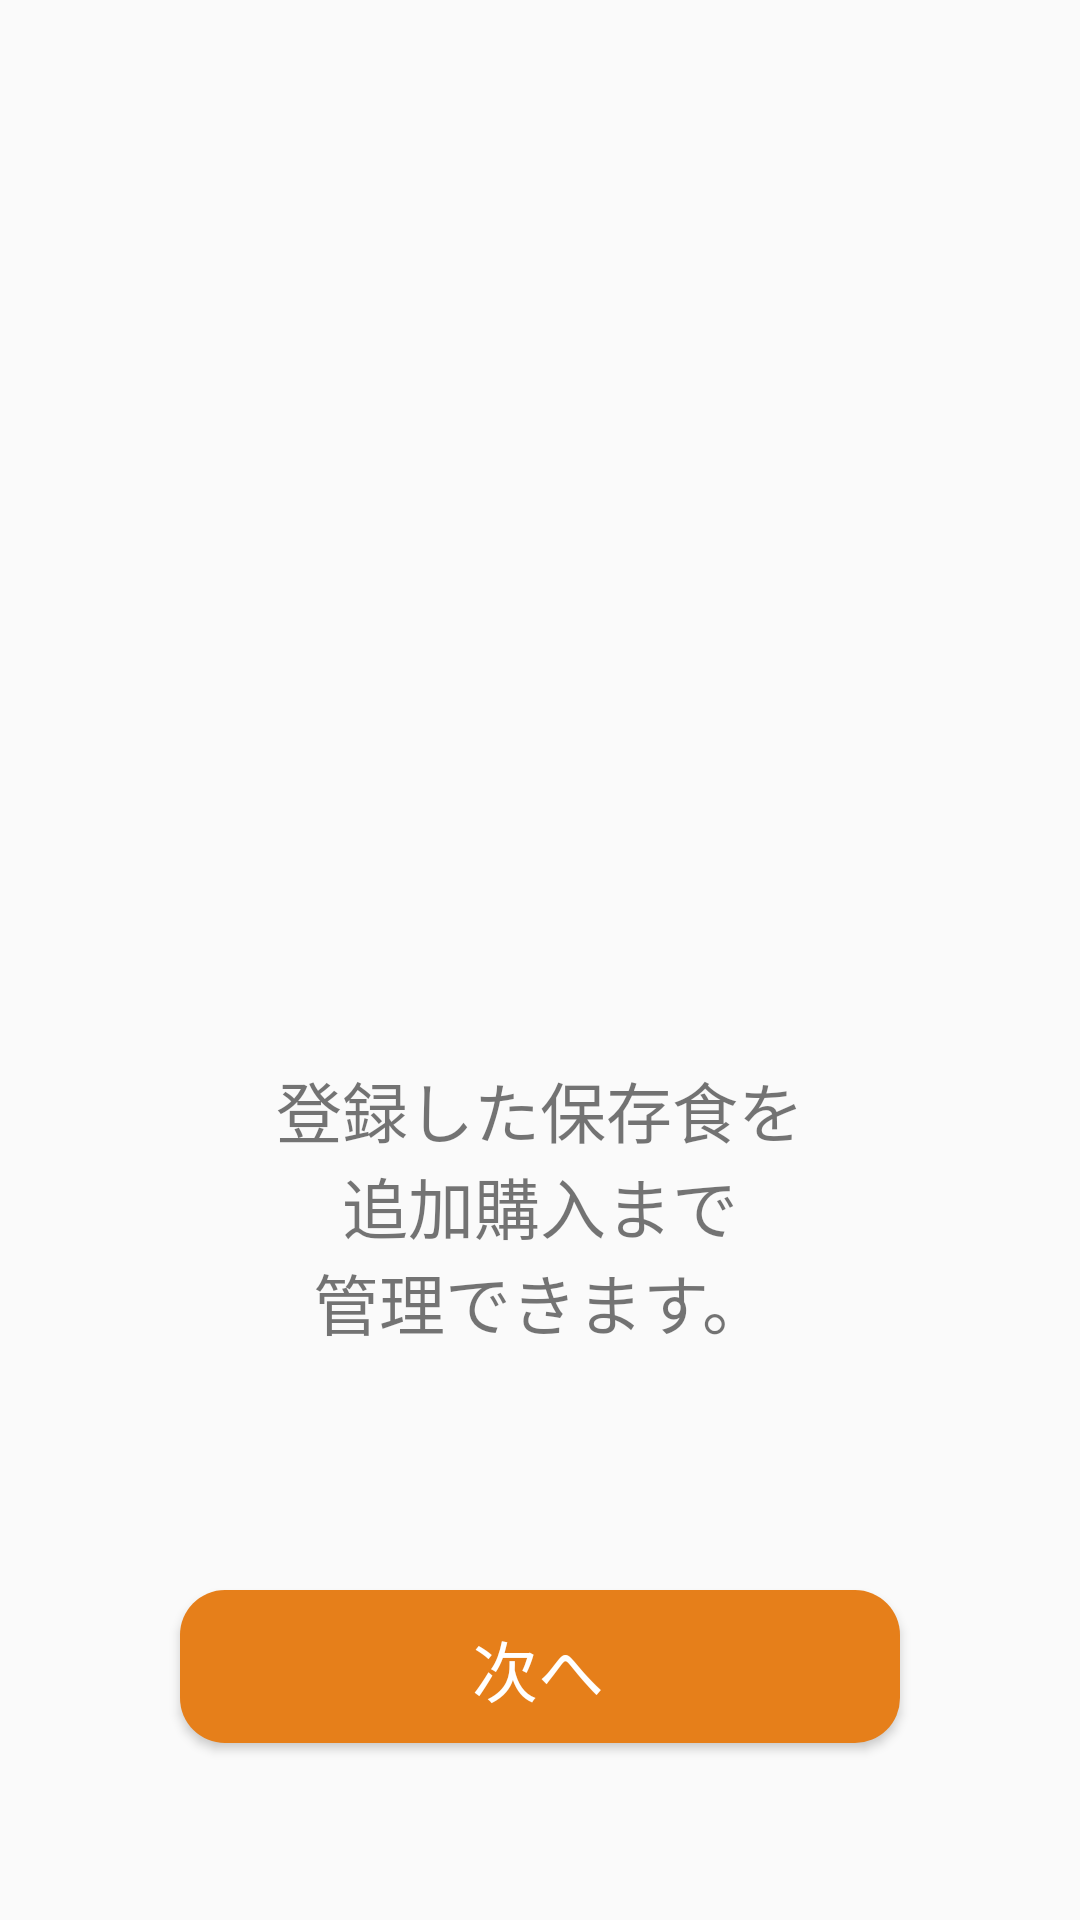

Reconstruct the res/layout file that produces this screen, plus the resources it refers to.
<!-- AndroidManifest.xml: application theme Theme.AppCompat.Light.NoActionBar -->
<!-- res/layout/activity_third_description.xml -->
<?xml version="1.0" encoding="utf-8"?>
<androidx.constraintlayout.widget.ConstraintLayout xmlns:android="http://schemas.android.com/apk/res/android"
    xmlns:app="http://schemas.android.com/apk/res-auto"
    xmlns:tools="http://schemas.android.com/tools"
    android:layout_width="match_parent"
    android:layout_height="match_parent">

    <ImageView
        android:id="@+id/mainScreenScreenshot"
        android:layout_width="130dp"
        android:layout_height="230dp"
        android:layout_marginTop="64dp"
        app:layout_constraintBottom_toTopOf="@+id/guideline4"
        app:layout_constraintEnd_toEndOf="parent"
        app:layout_constraintStart_toStartOf="parent"
        app:layout_constraintTop_toTopOf="parent"
        app:srcCompat="?attr/colorButtonNormal" />

    <TextView
        android:id="@+id/appDescription"
        android:layout_width="0dp"
        android:layout_height="0dp"
        android:autoSizeMinTextSize="20sp"
        android:autoSizeTextType="uniform"
        android:gravity="center"
        android:text="@string/appDescription"
        app:layout_constraintBottom_toBottomOf="parent"
        app:layout_constraintEnd_toEndOf="parent"
        app:layout_constraintHeight_percent="0.15"
        app:layout_constraintStart_toStartOf="parent"
        app:layout_constraintTop_toTopOf="parent"
        app:layout_constraintVertical_bias="0.65"
        app:layout_constraintWidth_percent="1" />

    <androidx.constraintlayout.widget.Guideline
        android:id="@+id/guideline4"
        android:layout_width="wrap_content"
        android:layout_height="wrap_content"
        android:orientation="horizontal"
        app:layout_constraintGuide_end="365dp" />

    <TextView
        android:id="@+id/nextBtnLabel"
        android:layout_width="0dp"
        android:layout_height="0dp"
        android:autoSizeMinTextSize="20sp"
        android:autoSizeTextType="uniform"
        android:gravity="center"
        android:outlineProvider="none"
        android:text="@string/next"
        android:textColor="#FFFFFF"
        android:translationZ="8dp"
        app:layout_constraintBottom_toBottomOf="parent"
        app:layout_constraintEnd_toEndOf="parent"
        app:layout_constraintHeight_percent="0.05"
        app:layout_constraintHorizontal_bias="0.497"
        app:layout_constraintStart_toStartOf="parent"
        app:layout_constraintTop_toTopOf="parent"
        app:layout_constraintVertical_bias="0.888"
        app:layout_constraintWidth_percent="0.5" />

    <Button
        android:id="@+id/moveNextBtn"
        style="@style/Widget.AppCompat.Button"
        android:layout_width="0dp"
        android:layout_height="0dp"
        android:background="@drawable/btn_rounded"
        android:backgroundTint="@color/colorPrimary"
        android:backgroundTintMode="multiply"
        android:onClick="toNext"
        app:layout_constraintBottom_toBottomOf="parent"
        app:layout_constraintEnd_toEndOf="parent"
        app:layout_constraintHeight_percent="0.08"
        app:layout_constraintStart_toStartOf="parent"
        app:layout_constraintTop_toTopOf="parent"
        app:layout_constraintVertical_bias="0.90"
        app:layout_constraintWidth_max="240dp"
        app:layout_constraintWidth_percent="0.7" />

</androidx.constraintlayout.widget.ConstraintLayout>
<!-- resources referenced by this layout -->
<resources>
  <color name="colorPrimary">#F2B451</color>
  <!-- drawable btn_rounded (drawable) -->
  <?xml version="1.0" encoding="utf-8"?>
  
  <shape xmlns:android="http://schemas.android.com/apk/res/android"
      android:shape="rectangle">
      <solid android:color="#F2B451" />
      <corners android:radius="15dp" />
  </shape>
  <string name="appDescription">登録した保存食を\n追加購入まで\n管理できます。</string>
  <string name="next">次へ</string>
</resources>
